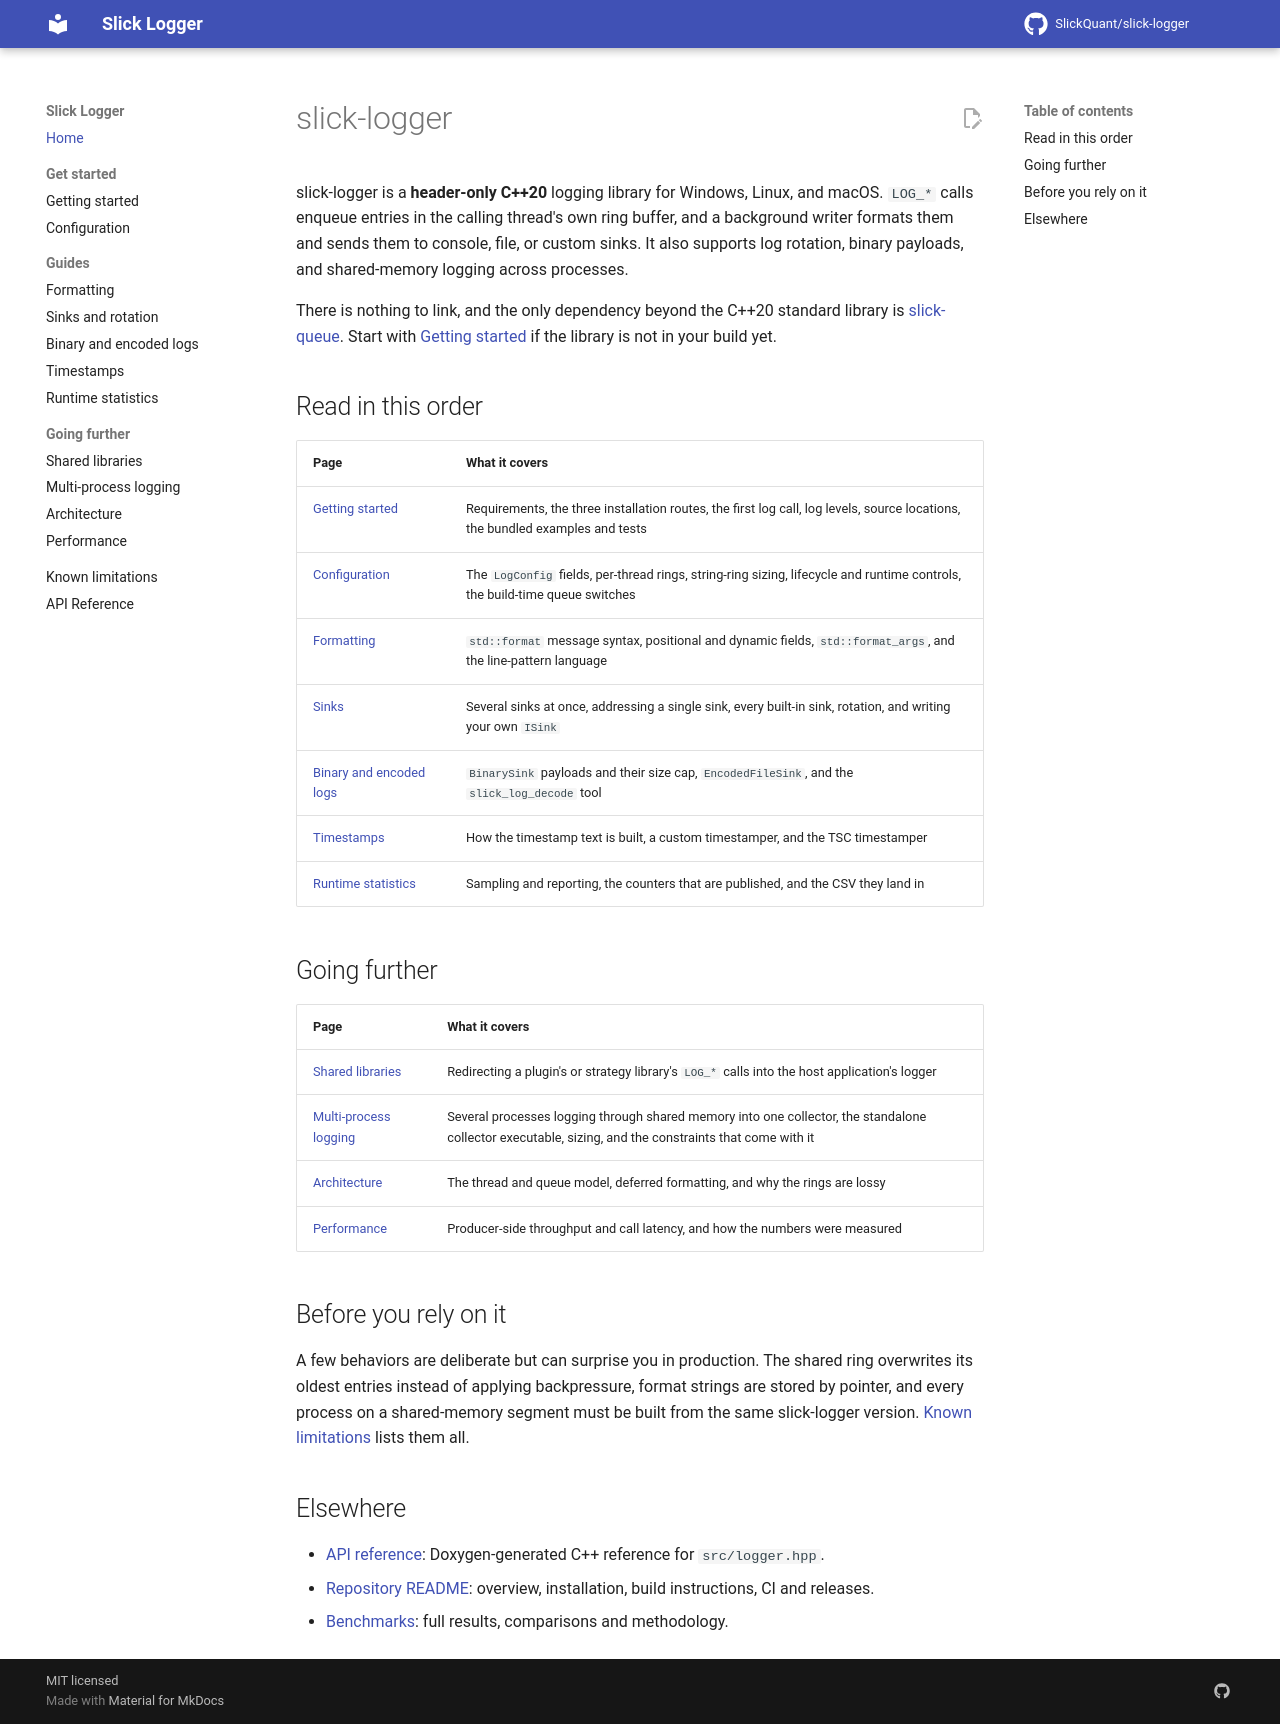

repository: SlickQuant/slick-logger · page: index.html · generator: mkdocs

# slick-logger

slick-logger is a **header-only C++20** logging library for Windows, Linux, and macOS. `LOG_*`
calls enqueue entries in the calling thread's own ring buffer, and a background writer formats
them and sends them to console, file, or custom sinks. It also supports log rotation, binary
payloads, and shared-memory logging across processes.

There is nothing to link, and the only dependency beyond the C++20 standard library is
[slick-queue](https://github.com/SlickQuant/slick-queue). Start with
[Getting started](getting-started.md) if the library is not in your build yet.

## Read in this order

| Page | What it covers |
| --- | --- |
| [Getting started](getting-started.md) | Requirements, the three installation routes, the first log call, log levels, source locations, the bundled examples and tests |
| [Configuration](configuration.md) | The `LogConfig` fields, per-thread rings, string-ring sizing, lifecycle and runtime controls, the build-time queue switches |
| [Formatting](formatting.md) | `std::format` message syntax, positional and dynamic fields, `std::format_args`, and the line-pattern language |
| [Sinks](sinks.md) | Several sinks at once, addressing a single sink, every built-in sink, rotation, and writing your own `ISink` |
| [Binary and encoded logs](binary.md) | `BinarySink` payloads and their size cap, `EncodedFileSink`, and the `slick_log_decode` tool |
| [Timestamps](timestamps.md) | How the timestamp text is built, a custom timestamper, and the TSC timestamper |
| [Runtime statistics](statistics.md) | Sampling and reporting, the counters that are published, and the CSV they land in |

## Going further

| Page | What it covers |
| --- | --- |
| [Shared libraries](shared-libraries.md) | Redirecting a plugin's or strategy library's `LOG_*` calls into the host application's logger |
| [Multi-process logging](multi-process.md) | Several processes logging through shared memory into one collector, the standalone collector executable, sizing, and the constraints that come with it |
| [Architecture](architecture.md) | The thread and queue model, deferred formatting, and why the rings are lossy |
| [Performance](performance.md) | Producer-side throughput and call latency, and how the numbers were measured |

## Before you rely on it

A few behaviors are deliberate but can surprise you in production. The shared ring overwrites
its oldest entries instead of applying backpressure, format strings are stored by pointer, and
every process on a shared-memory segment must be built from the same slick-logger version.
[Known limitations](limitations.md) lists them all.

## Elsewhere

- [API reference](https://slickquant.github.io/slick-logger/api/): Doxygen-generated C++ reference for `src/logger.hpp`.
- [Repository README](https://github.com/SlickQuant/slick-logger/blob/main/README.md): overview, installation, build instructions, CI and releases.
- [Benchmarks](https://github.com/SlickQuant/slick-logger/blob/main/benchmarks/README.md): full results, comparisons and methodology.
